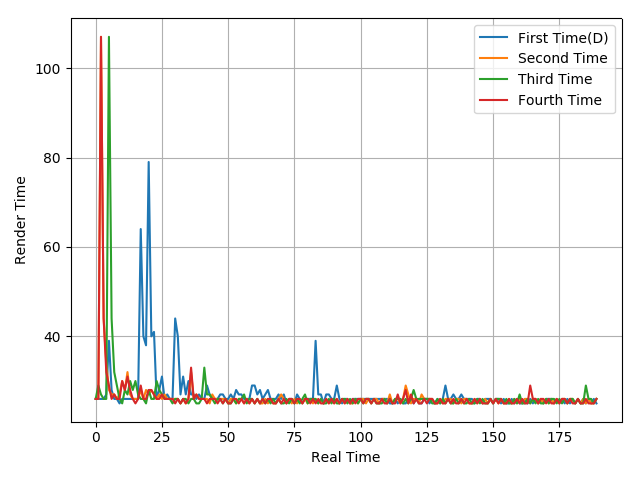

The table this chart was drawn from, first rows:
26, 26, 26, 26, 27, 39, 28, 26, 26, 25, 26, 26, 26, 26, 26, 26, 26, 64, 40, 38, 79, 40, 41, 26
26, 26, 107, 44, 34, 28, 27, 27, 26, 27, 30, 28, 32, 27, 26, 26, 26, 28, 26, 28, 27, 28, 27, 26
26, 29, 27, 26, 26, 107, 44, 32, 29, 26, 25, 28, 27, 30, 28, 30, 27, 26, 26, 25, 28, 26, 26, 30
26, 26, 107, 44, 32, 29, 26, 27, 26, 26, 30, 28, 31, 28, 26, 25, 26, 29, 26, 26, 28, 28, 27, 26
